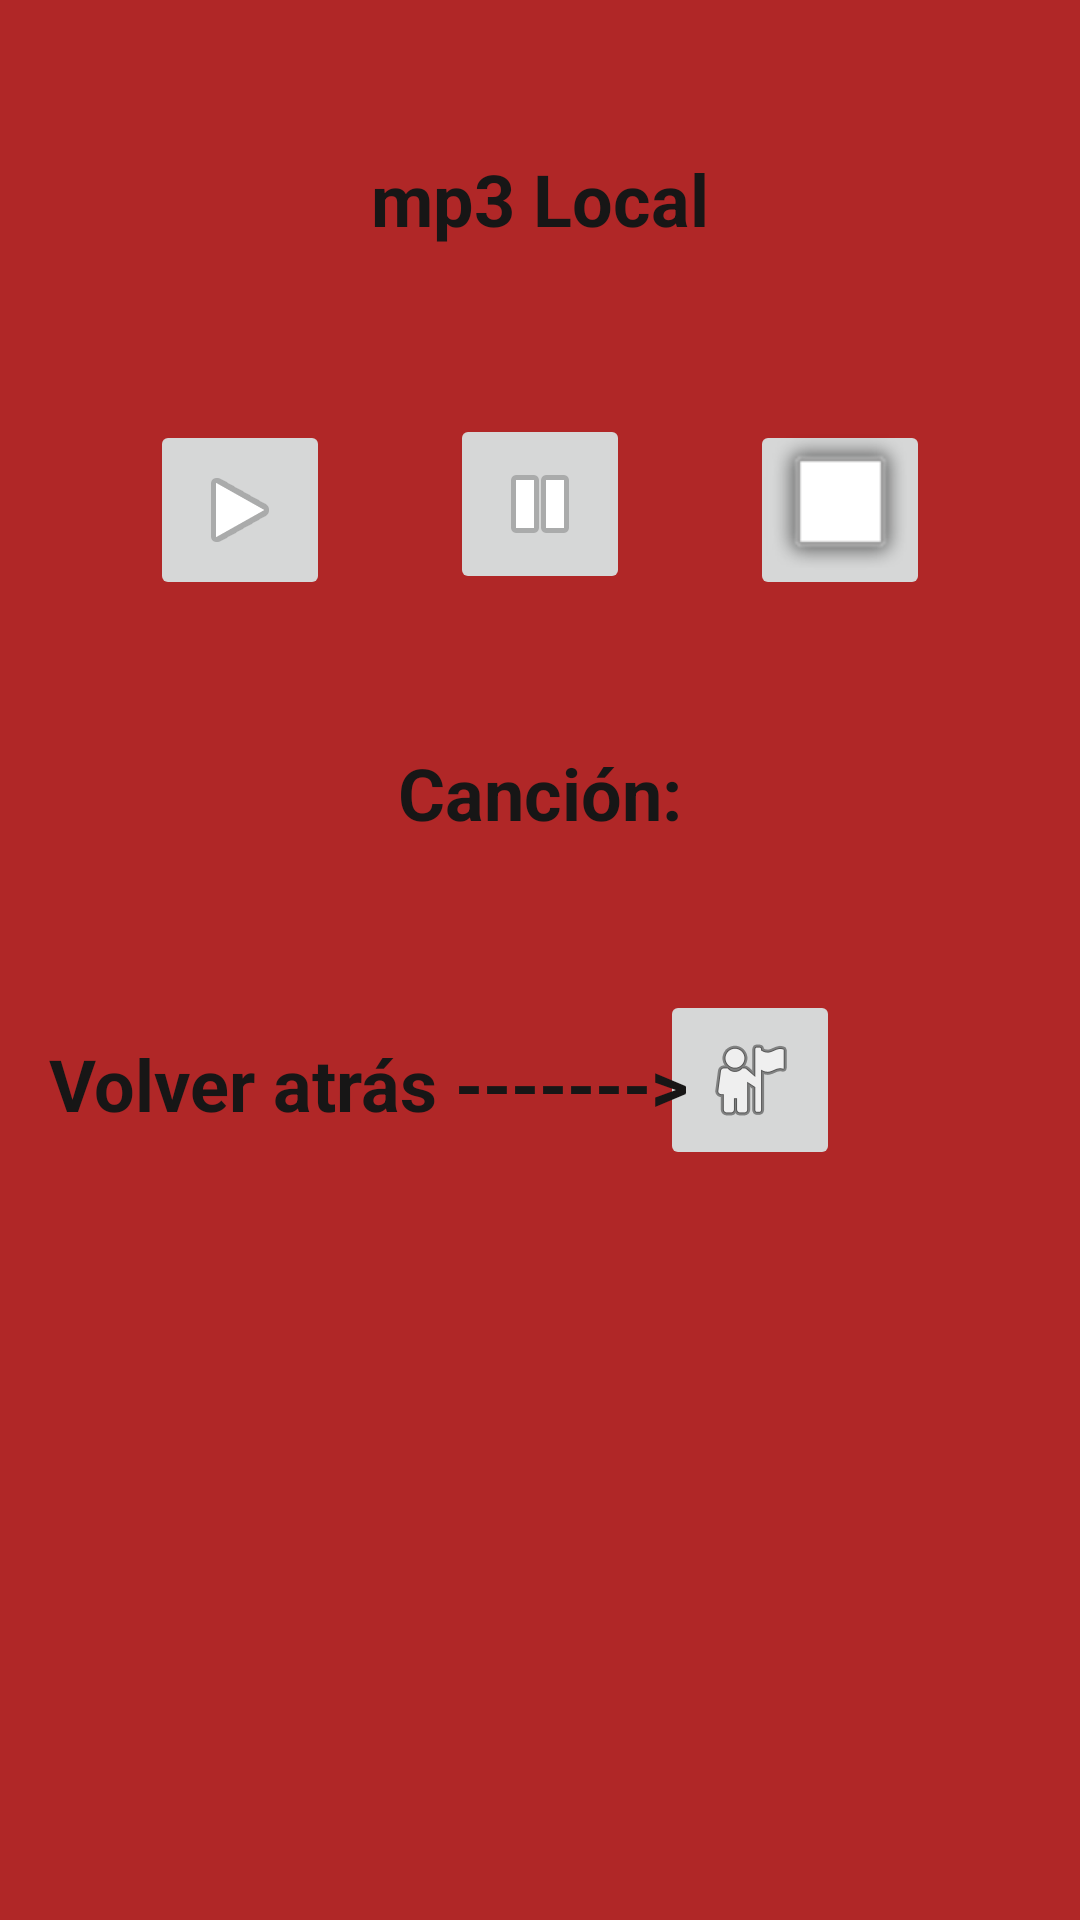

This screen was rendered from an Android layout file. Write that file and the resources it references.
<!-- AndroidManifest.xml: application theme Theme.PMDM_Enero -->
<!-- res/layout/activity_local.xml -->
<?xml version="1.0" encoding="utf-8"?>
<androidx.constraintlayout.widget.ConstraintLayout xmlns:android="http://schemas.android.com/apk/res/android"
    xmlns:app="http://schemas.android.com/apk/res-auto"
    xmlns:tools="http://schemas.android.com/tools"
    android:id="@+id/main"
    android:layout_width="match_parent"
    android:layout_height="match_parent"
    android:background="#B02727"
    tools:context=".LocalActivity">

    <ImageButton
        android:id="@+id/localGoesMain"
        android:layout_width="60dp"
        android:layout_height="60dp"
        android:layout_marginEnd="80dp"
        android:layout_marginBottom="250dp"
        app:layout_constraintBottom_toBottomOf="parent"
        app:layout_constraintEnd_toEndOf="parent"
        app:srcCompat="@android:drawable/ic_menu_myplaces" />

    <ImageButton
        android:id="@+id/playLocal"
        android:layout_width="60dp"
        android:layout_height="60dp"
        android:layout_marginStart="50dp"
        android:layout_marginTop="50dp"
        app:layout_constraintStart_toStartOf="parent"
        app:layout_constraintTop_toBottomOf="@+id/textView"
        app:srcCompat="@android:drawable/ic_media_play" />

    <ImageButton
        android:id="@+id/stopLocal"
        android:layout_width="60dp"
        android:layout_height="60dp"
        android:layout_marginTop="50dp"
        android:layout_marginEnd="50dp"
        app:layout_constraintEnd_toEndOf="parent"
        app:layout_constraintTop_toBottomOf="@+id/textView"
        app:srcCompat="@android:drawable/alert_light_frame" />

    <TextView
        android:id="@+id/textView"
        android:layout_width="307dp"
        android:layout_height="40dp"
        android:layout_marginTop="50dp"
        android:text="mp3 Local"
        android:textAlignment="center"
        android:textColor="#171616"
        android:textSize="24sp"
        android:textStyle="bold"
        app:layout_constraintEnd_toEndOf="parent"
        app:layout_constraintStart_toStartOf="parent"
        app:layout_constraintTop_toTopOf="parent" />

    <ImageButton
        android:id="@+id/pauseLocal"
        android:layout_width="60dp"
        android:layout_height="60dp"
        android:layout_marginTop="48dp"
        app:layout_constraintEnd_toEndOf="parent"
        app:layout_constraintStart_toStartOf="parent"
        app:layout_constraintTop_toBottomOf="@+id/textView"
        app:srcCompat="@android:drawable/ic_media_pause" />

    <TextView
        android:id="@+id/singName"
        android:layout_width="wrap_content"
        android:layout_height="wrap_content"
        android:layout_marginTop="50dp"
        android:text="Canción:"
        android:textAlignment="center"
        android:textColor="#171616"
        android:textSize="24sp"
        android:textStyle="bold"
        app:layout_constraintEnd_toEndOf="parent"
        app:layout_constraintStart_toStartOf="parent"
        app:layout_constraintTop_toBottomOf="@+id/pauseLocal" />

    <TextView
        android:id="@+id/actualTimeWeb"
        android:layout_width="wrap_content"
        android:layout_height="wrap_content"
        android:layout_marginTop="50dp"
        android:text="TextView"
        android:textColor="#171616"
        android:textSize="28dp"
        android:textStyle="bold"
        android:visibility="invisible"
        app:layout_constraintEnd_toEndOf="parent"
        app:layout_constraintStart_toStartOf="parent"
        app:layout_constraintTop_toBottomOf="@+id/singName" />

    <TextView
        android:id="@+id/textView3"
        android:layout_width="222dp"
        android:layout_height="45dp"
        android:layout_marginStart="40dp"
        android:layout_marginEnd="15dp"
        android:layout_marginBottom="250dp"
        android:text="Volver atrás ------->"
        android:textAlignment="center"
        android:textColor="#171616"
        android:textSize="24sp"
        android:textStyle="bold"
        app:layout_constraintBottom_toBottomOf="parent"
        app:layout_constraintEnd_toStartOf="@+id/localGoesMain"
        app:layout_constraintStart_toStartOf="parent" />

</androidx.constraintlayout.widget.ConstraintLayout>
<!-- resources referenced by this layout -->
<resources>
  <style name="Theme.PMDM_Enero" parent="Base.Theme.PMDM_Enero" />
  <style name="Base.Theme.PMDM_Enero" parent="Theme.Material3.DayNight.NoActionBar">
          
          
      </style>
</resources>
